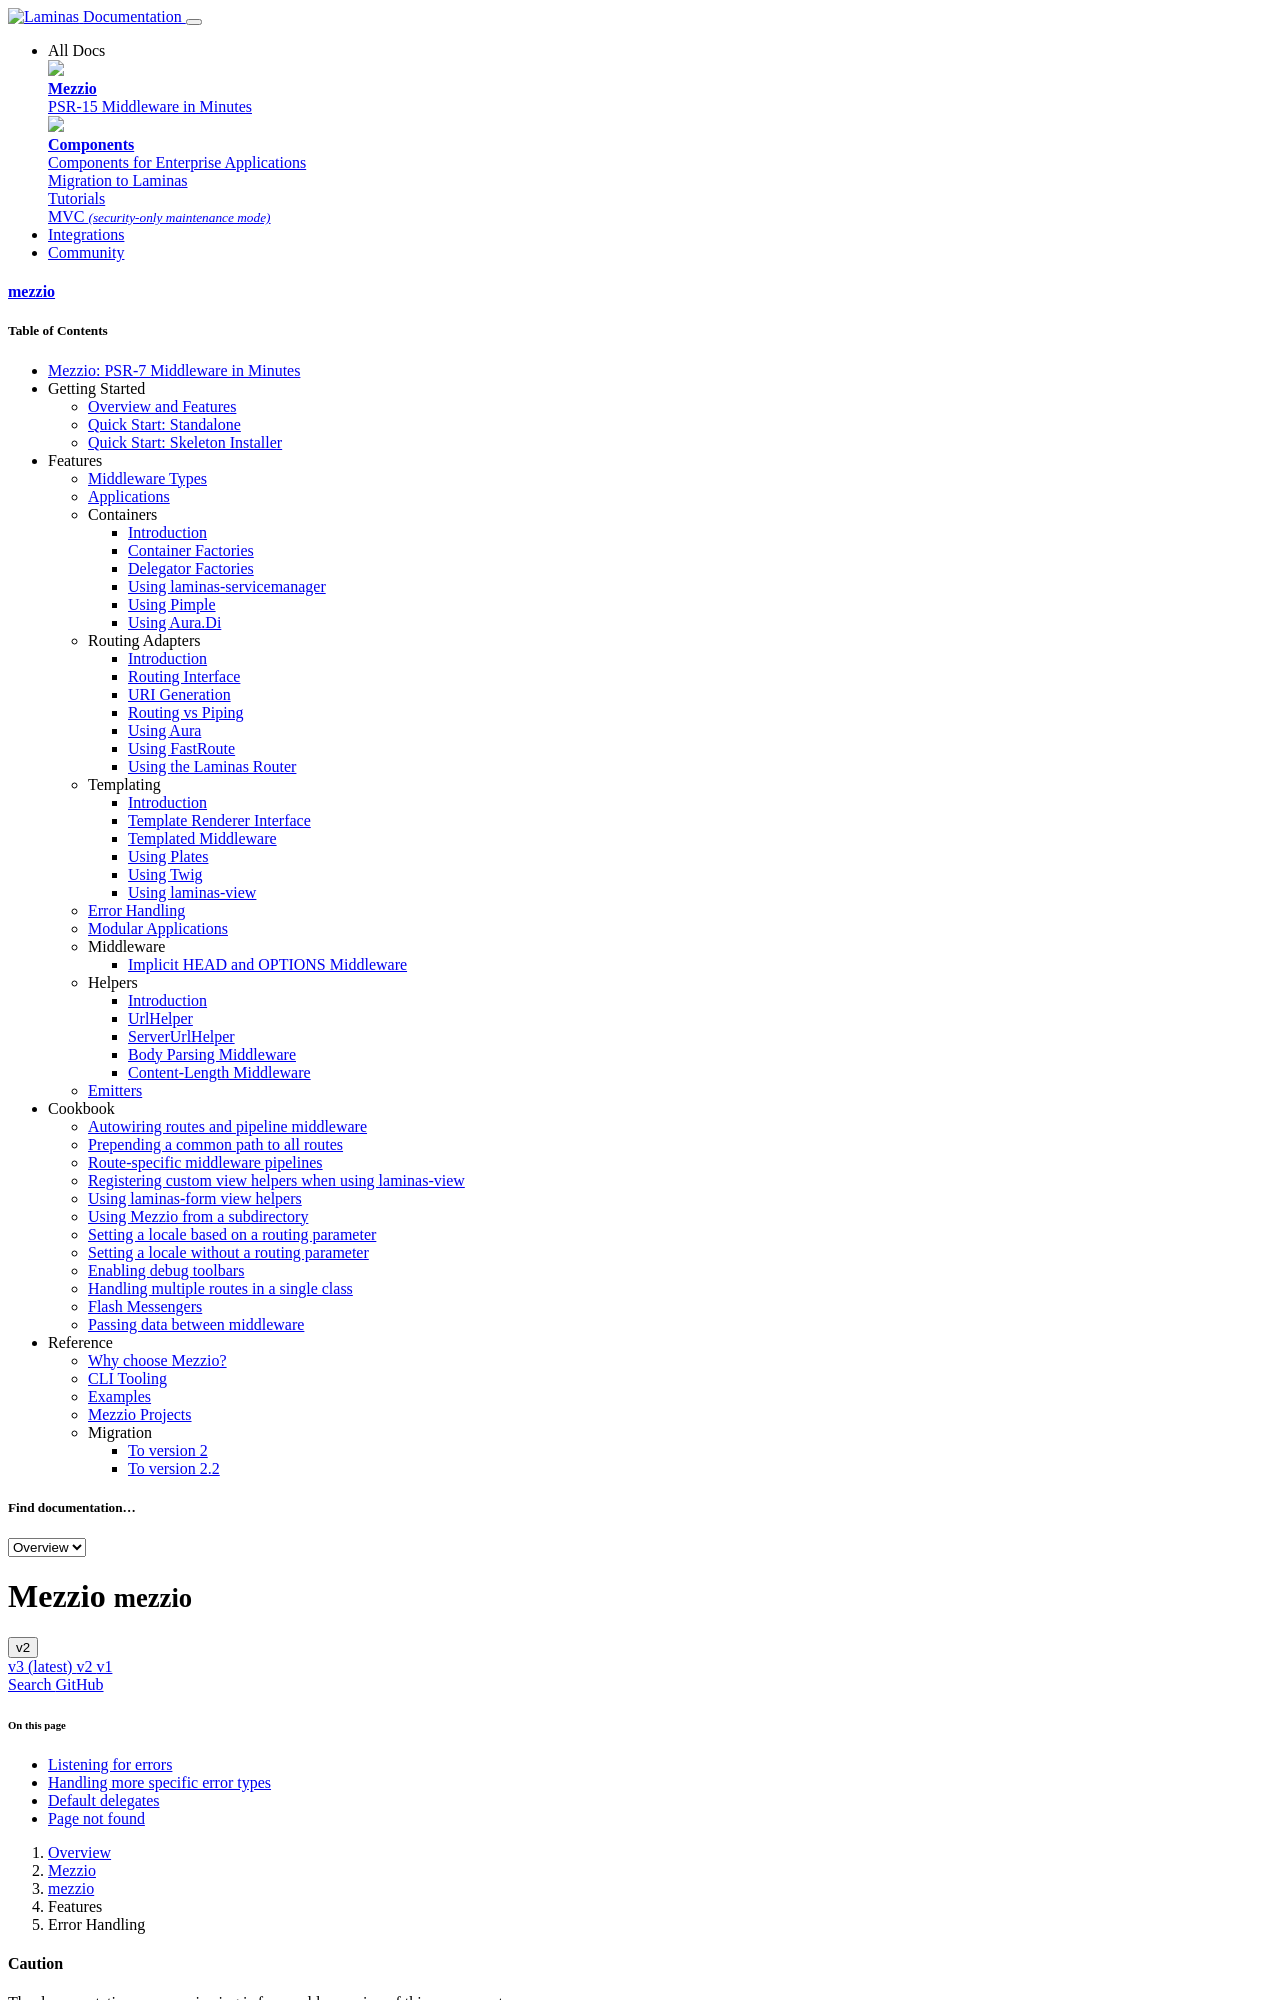

repository: mezzio/mezzio · page: v2/features/error-handling/index.html · generator: mkdocs

# Error Handling

We recommend that your code raise exceptions for conditions where it cannot
gracefully recover. Additionally, we recommend that you have a reasonable PHP
`error_reporting` setting that includes warnings and fatal errors:

```php
error_reporting(E_ALL & ~E_USER_DEPRECATED & ~E_DEPRECATED & ~E_STRICT & ~E_NOTICE);
```

If you follow these guidelines, you can then write or use middleware that does
the following:

- sets an error handler that converts PHP errors to `ErrorException` instances.
- wraps execution of the delegate (`$delegate->process()`) with a try/catch block.

As an example:

```php
function ($request, DelegateInterface $delegate)
{
    set_error_handler(function ($errno, $errstr, $errfile, $errline) {
        if (! (error_reporting() & $errno)) {
            // Error is not in mask
            return;
        }
        throw new ErrorException($errstr, 0, $errno, $errfile, $errline);
    });

    try {
        $response = $delegate->process($request);
        return $response;
    } catch (Throwable $e) {
    } catch (Exception $e) {
    }

    restore_error_handler();

    $response = new TextResponse(sprintf(
        "[%d] %s\n\n%s",
        $e->getCode(),
        $e->getMessage(),
        $e->getTraceAsString()
    ), 500);
}
```

You would then pipe this as the outermost (or close to outermost) layer of your
application:

```php
$app->pipe($errorMiddleware);
```

So that you do not need to do this, we provide an error handler for you, via
laminas-stratigility: `Laminas\Stratigility\Middleware\ErrorHandler`.

This implementation allows you to both:

- provide a response generator, invoked when an error is caught; and
- register listeners to trigger when errors are caught.

We provide the factory `Mezzio\Container\ErrorHandlerFactory` for
generating the instance; it should be mapped to the service
`Laminas\Stratigility\Middleware\ErrorHandler`.

We provide two error response generators for you:

- `Mezzio\Middleware\ErrorResponseGenerator`, which optionally will
  accept a `Mezzio\Template\TemplateRendererInterface` instance, and a
  template name. When present, these will be used to generate response content;
  otherwise, a plain text response is generated that notes the request method
  and URI.

- `Mezzio\Middleware\WhoopsErrorResponseGenerator`, which uses
  [whoops](http://filp.github.io/whoops/) to present detailed exception
  and request information; this implementation is intended for development
  purposes.
